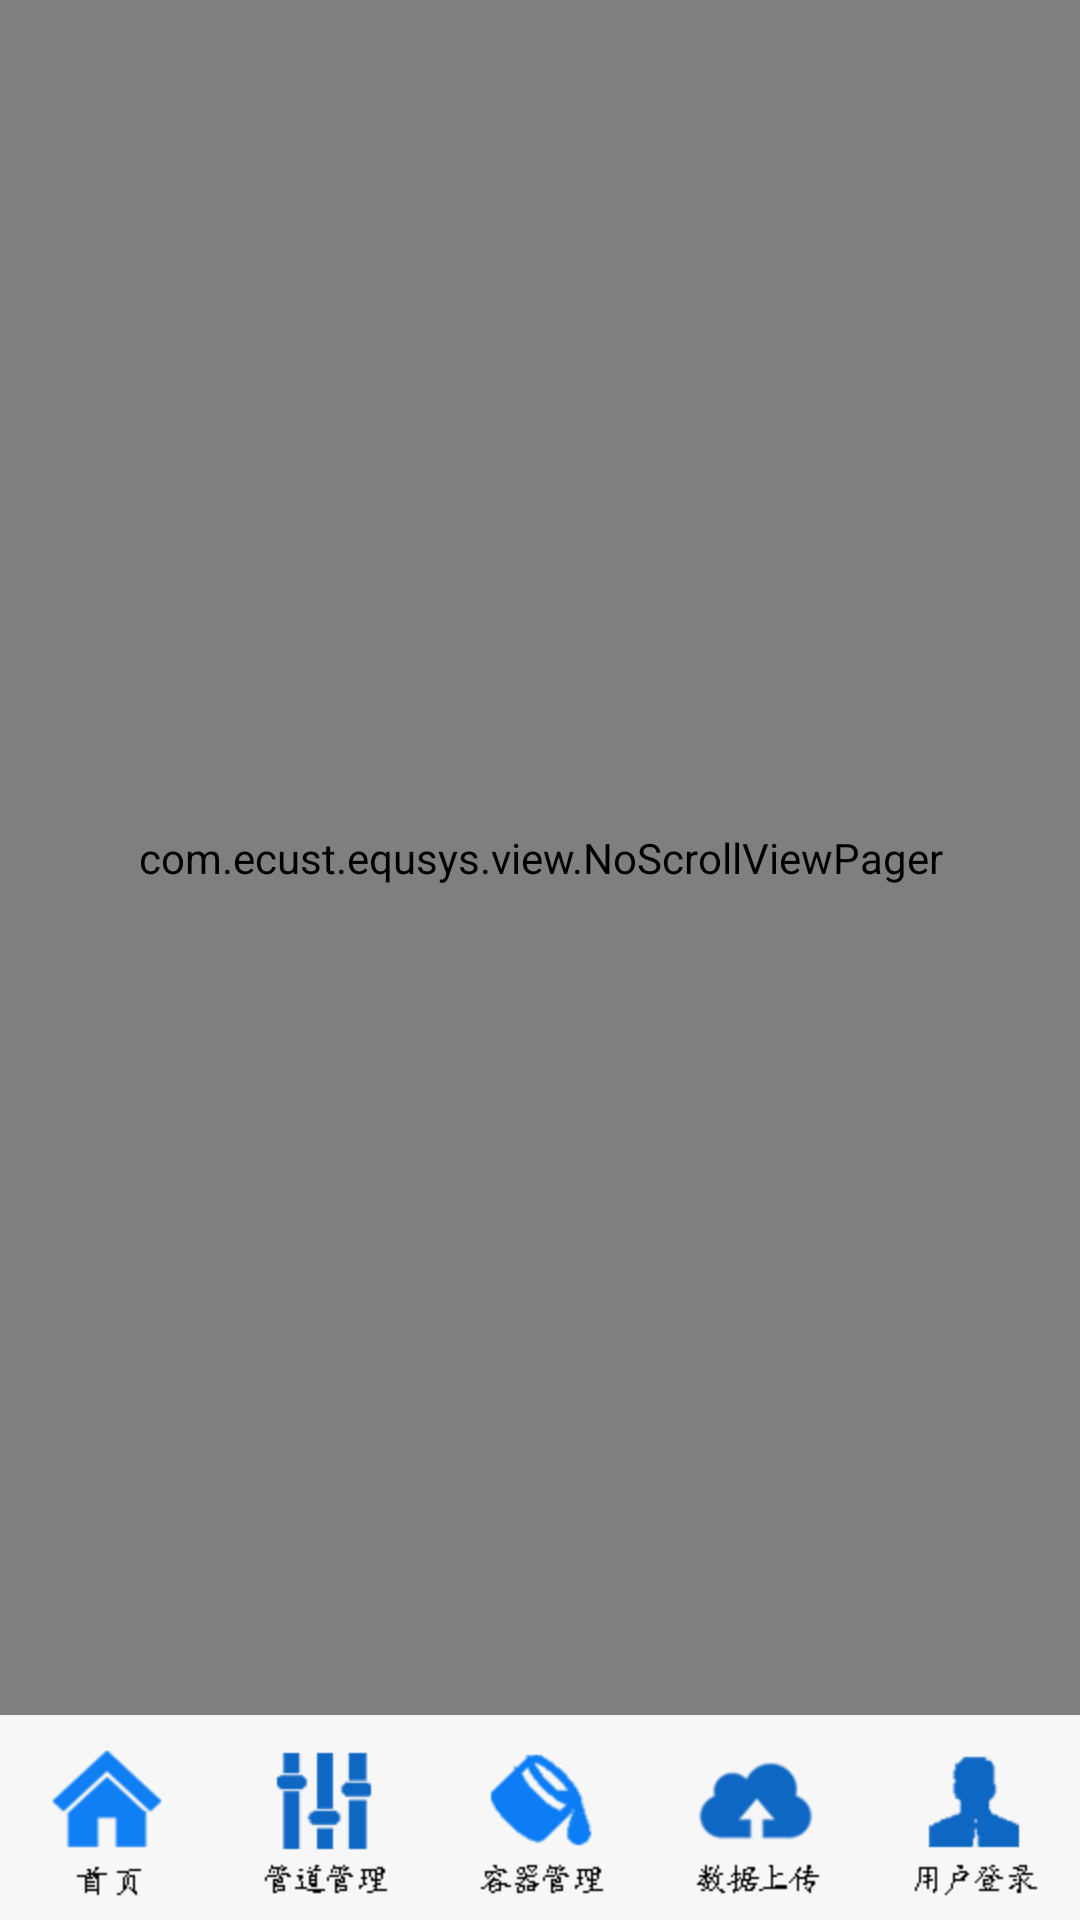

Reconstruct the res/layout file that produces this screen, plus the resources it refers to.
<!-- AndroidManifest.xml: application theme AppTheme -->
<!-- res/layout/content_fragment.xml -->
<?xml version="1.0" encoding="utf-8"?>
<LinearLayout xmlns:android="http://schemas.android.com/apk/res/android"
    android:layout_width="match_parent"
    android:layout_height="match_parent"
    android:orientation="vertical"
    android:background="#5886BC" >

    <com.ecust.equsys.view.NoScrollViewPager
        android:id="@+id/vp_content_fragment"
        android:layout_width="fill_parent"
        android:layout_height="0dip"
        android:layout_weight="1" >
    </com.ecust.equsys.view.NoScrollViewPager>

   <RadioGroup
        android:id="@+id/rg_content_fragment"
        android:layout_width="fill_parent"
        android:layout_height="wrap_content"
        android:background="#F7F7F7"
        android:orientation="horizontal" >
        
       <RadioButton
            android:id="@+id/rb_content_fragment_home"
            style="@style/bottom_tab_style"
            android:layout_height="wrap_content"
            android:drawableTop="@drawable/bottom_home_bg" />
       
        <RadioButton
            android:id="@+id/rb_content_fragment_pipeline"
            style="@style/bottom_tab_style"
            android:layout_height="wrap_content"
            android:drawableTop="@drawable/bottom_pipe_bg" />
        
         <RadioButton
            android:id="@+id/rb_content_fragment_container"
            style="@style/bottom_tab_style"
            android:layout_height="wrap_content"
            android:drawableTop="@drawable/bottom_container_bg" />
         
          <RadioButton
            android:id="@+id/rb_content_fragment_cloud"
            style="@style/bottom_tab_style"
            android:layout_height="wrap_content"
            android:drawableTop="@drawable/bottom_cloud_bg" />

        <RadioButton
            android:id="@+id/rb_content_fragment_user"
            style="@style/bottom_tab_style"
            android:layout_height="wrap_content"
            android:drawableTop="@drawable/bottom_user_bg" />

    </RadioGroup>

</LinearLayout>
<!-- resources referenced by this layout -->
<resources>
  <!-- drawable bottom_cloud_bg (drawable) -->
  <?xml version="1.0" encoding="utf-8"?>
  <selector xmlns:android="http://schemas.android.com/apk/res/android">
  
      <item android:drawable="@drawable/icon_cloud_pressed" android:state_checked="true"></item>
      <item android:drawable="@drawable/icon_cloud_normal" android:state_checked="false"></item>
  
  </selector>
  <!-- drawable bottom_container_bg (drawable) -->
  <?xml version="1.0" encoding="utf-8"?>
  <selector xmlns:android="http://schemas.android.com/apk/res/android">
  
      <item android:drawable="@drawable/icon_container_pressed" android:state_checked="true"></item>
      <item android:drawable="@drawable/icon_container_normal" android:state_checked="false"></item>
  
  </selector>
  <!-- drawable bottom_home_bg (drawable) -->
  <?xml version="1.0" encoding="utf-8"?>
  <selector xmlns:android="http://schemas.android.com/apk/res/android">
  
      <item android:drawable="@drawable/icon_home_pressed" android:state_checked="true"></item>
      <item android:drawable="@drawable/icon_home_normal" android:state_checked="false"></item>
  
  </selector>
  <!-- drawable bottom_pipe_bg (drawable) -->
  <?xml version="1.0" encoding="utf-8"?>
  <selector xmlns:android="http://schemas.android.com/apk/res/android">
  
      <item android:drawable="@drawable/icon_pipeline_pressed" android:state_checked="true"></item>
      <item android:drawable="@drawable/icon_pipeline_normal" android:state_checked="false"></item>
  
  </selector>
  <!-- drawable bottom_user_bg (drawable) -->
  <?xml version="1.0" encoding="utf-8"?>
  <selector xmlns:android="http://schemas.android.com/apk/res/android">
  
      <item android:drawable="@drawable/icon_user_pressed" android:state_checked="true"></item>
      <item android:drawable="@drawable/icon_user_normal" android:state_checked="false"></item>
  
  </selector>
  <style name="bottom_tab_style">
          <item name="android:layout_width">0dip</item>
          <item name="android:layout_height">wrap_content</item>
          <item name="android:layout_gravity">center_vertical</item>
          <item name="android:layout_weight">1</item>
          <item name="android:button">@android:color/transparent</item>
          <item name="android:background">@android:color/transparent</item>
          <item name="android:textSize">1sp</item>
          
          <item name="android:gravity">center</item>
      </style>
  <style name="AppTheme" parent="AppBaseTheme">
          
      </style>
  <!-- drawable icon_cloud_pressed: png bitmap (drawable-hdpi, 23512 bytes) -->
  <!-- drawable icon_cloud_normal: png bitmap (drawable-hdpi, 21146 bytes) -->
  <!-- drawable icon_container_pressed: png bitmap (drawable-hdpi, 25067 bytes) -->
  <!-- drawable icon_container_normal: png bitmap (drawable-hdpi, 21695 bytes) -->
  <!-- drawable icon_home_pressed: png bitmap (drawable-hdpi, 24063 bytes) -->
  <!-- drawable icon_home_normal: png bitmap (drawable-hdpi, 20672 bytes) -->
  <!-- drawable icon_pipeline_pressed: png bitmap (drawable-hdpi, 23344 bytes) -->
  <!-- drawable icon_pipeline_normal: png bitmap (drawable-hdpi, 20385 bytes) -->
  <!-- drawable icon_user_pressed: png bitmap (drawable-hdpi, 23512 bytes) -->
  <!-- drawable icon_user_normal: png bitmap (drawable-hdpi, 20766 bytes) -->
  <style name="AppBaseTheme" parent="Theme.AppCompat.Light">
          
      </style>
</resources>
